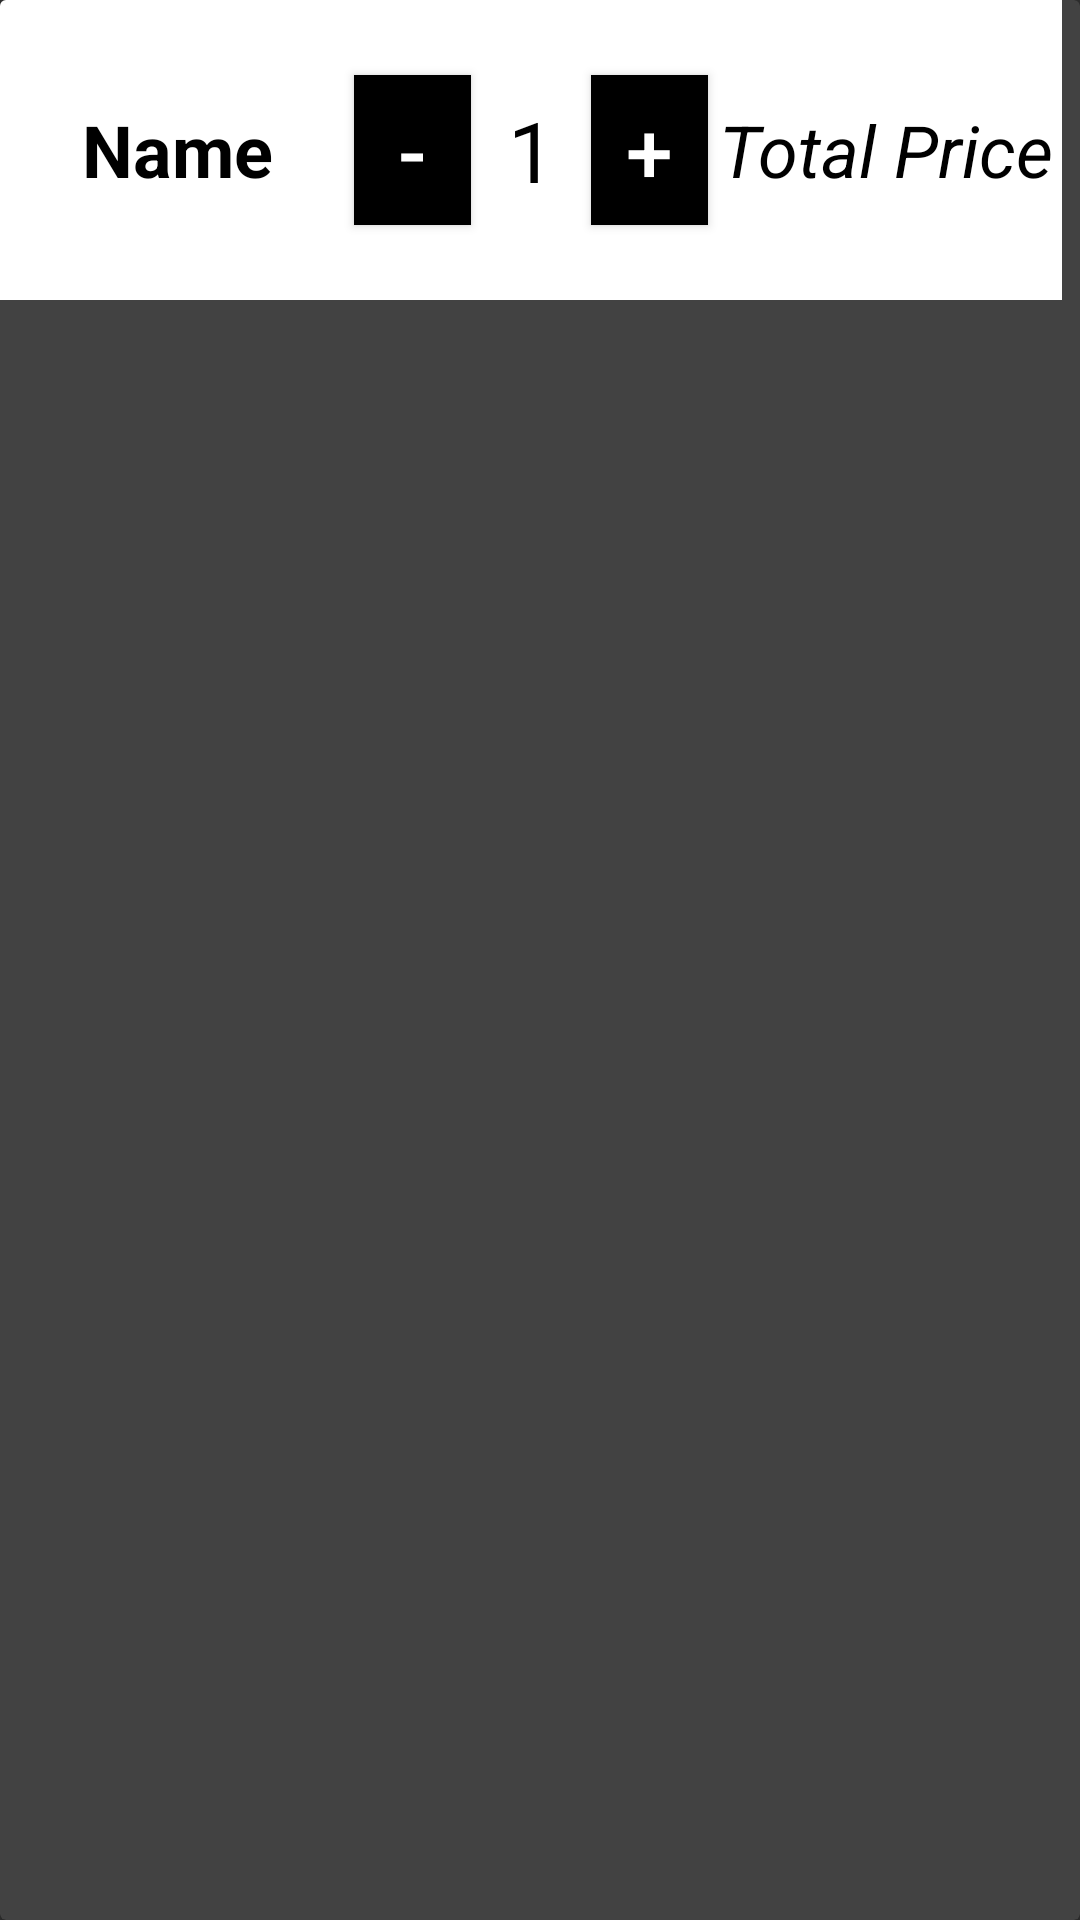

Write the Android layout XML for this screen, with the resource values it uses.
<!-- AndroidManifest.xml: application theme Theme.MyLoveBeverage -->
<!-- res/layout/activity_order_detail_cell.xml -->
<?xml version="1.0" encoding="utf-8"?>
<androidx.cardview.widget.CardView
    xmlns:android="http://schemas.android.com/apk/res/android"
    android:layout_width="wrap_content"
    android:layout_height="wrap_content"
   >
    <RelativeLayout

        android:layout_width="354dp"
        android:layout_height="100dp"
        android:background="@color/pink_slight"
        >

        <TextView
            android:id="@+id/txtOrderDetailProductName"
            android:layout_width="118dp"
            android:layout_height="match_parent"
            android:gravity="center"
            android:text="Name"
            android:textAlignment="center"
            android:textColor="@color/black"
            android:textSize="24sp"
            android:textStyle="bold" />

        <Button
            android:id="@+id/btnOrderDetailDecreaseAmount"
            android:layout_width="39dp"
            android:layout_height="50dp"
            android:layout_marginTop="25dp"
            android:layout_marginLeft="118dp"
            android:background="@color/black"
            android:text="-"
            android:textSize="28sp"
            android:textColor="@color/white"/>

        <EditText
            android:id="@+id/editTextOrderDetailProductAmount"
            android:layout_width="40dp"
            android:layout_height="50dp"
            android:layout_marginLeft="157dp"
            android:layout_marginTop="25dp"
            android:ems="10"
            android:inputType="number"
            android:background="@color/white"
            android:text="1"
            android:textAlignment="center"
            android:textColor="@color/black"
            android:textSize="28sp" />

        <Button
            android:id="@+id/btnOrderDetailIncreaseAmount"
            android:layout_width="39dp"
            android:layout_height="50dp"
            android:layout_marginTop="25dp"
            android:layout_marginLeft="197dp"
            android:background="@color/black"
            android:text="+"
            android:textSize="28sp"
            android:textColor="@color/white"/>

        <TextView
            android:id="@+id/txtOrderDetailProductTotalPrice"
            android:layout_width="118dp"
            android:layout_height="match_parent"
            android:layout_alignParentTop="true"
            android:layout_marginLeft="236dp"
            android:layout_marginTop="0dp"
            android:gravity="center"
            android:text="Total Price"
            android:textAlignment="center"
            android:textColor="@color/black"
            android:textSize="24sp"
            android:textStyle="italic" />

    </RelativeLayout>
</androidx.cardview.widget.CardView>
<!-- resources referenced by this layout -->
<resources>
  <color name="black">#FF000000</color>
  <color name="pink_slight">#ffffff</color>
  <color name="white">#FFFFFFFF</color>
  <style name="Theme.MyLoveBeverage" parent="Theme.AppCompat.NoActionBar">
          
      </style>
</resources>
